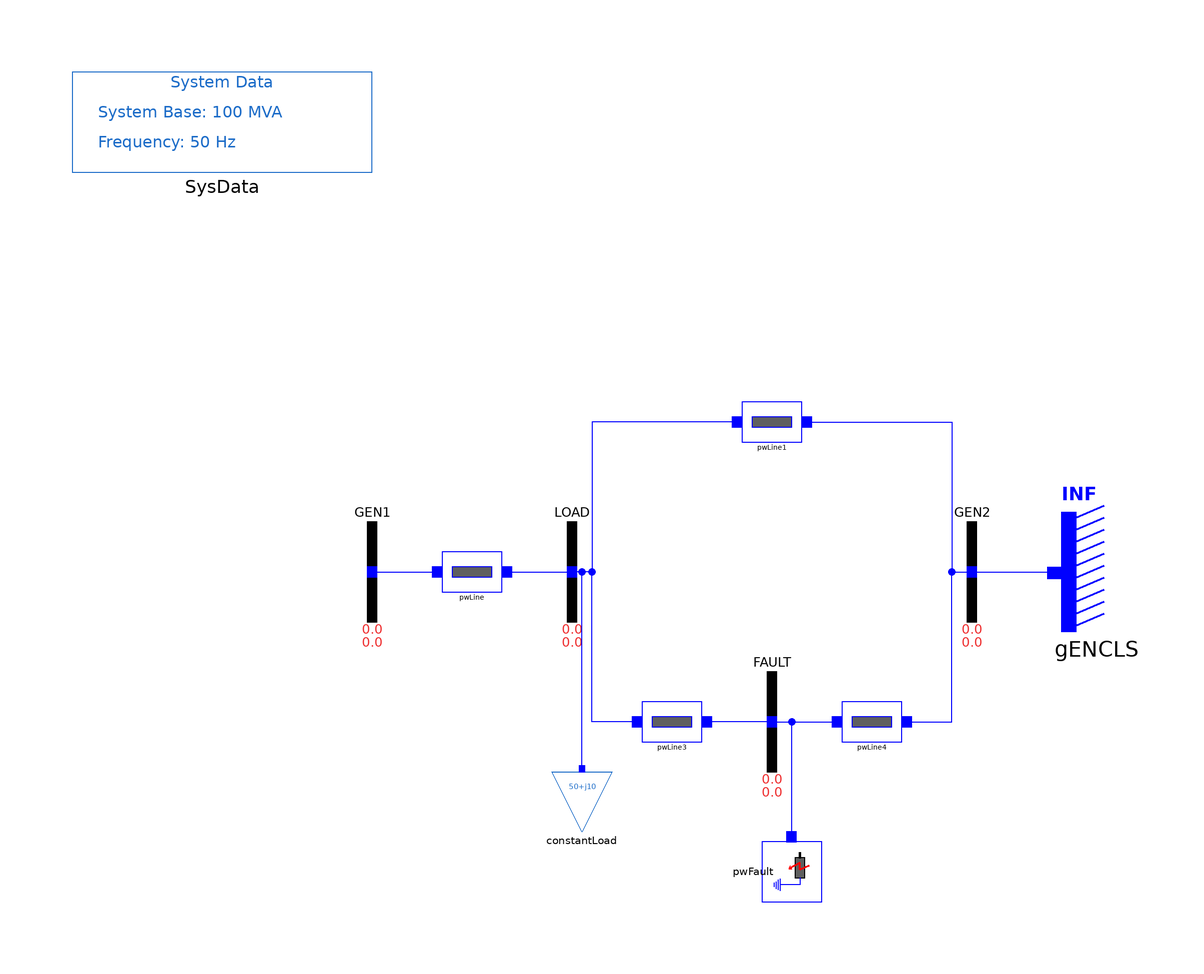

This picture is the connection diagram that the Modelica source below describes through its graphical annotations.

partial model SMIBpartial "SMIB system with one load"
  import iPSL;

  iPSL.Electrical.Branches.PwLine pwLine(
    R=0.001,
    X=0.2,
    G=0,
    B=0) annotation (Placement(transformation(extent={{-26,-4},{-14,4}})));
  iPSL.Electrical.Branches.PwLine pwLine1(
    R=0.001,
    G=0,
    B=0,
    X=0.2) annotation (Placement(transformation(extent={{34,26},{46,34}})));
  iPSL.Electrical.Branches.PwLine pwLine3(
    R=0.0005,
    X=0.1,
    G=0,
    B=0) annotation (Placement(transformation(extent={{14,-34},{26,-26}})));
  iPSL.Electrical.Branches.PwLine pwLine4(
    R=0.0005,
    X=0.1,
    G=0,
    B=0) annotation (Placement(transformation(extent={{54,-34},{66,-26}})));
  iPSL.Electrical.Machines.PSSE.GENCLS.GENCLS gENCLS(
    M_b=100,
    D=0,
    V_0=1,
    angle_0=0,
    X_d=0.2,
    P_0=10.01711,
    Q_0=8.006544,
    H=0) annotation (Placement(transformation(extent={{112,-12},{98,12}})));
  iPSL.Electrical.Loads.PSSE.Load_variation constantLoad(
    PQBRAK=0.7,
    d_t=0,
    d_P=0,
    V_0=0.9919935,
    angle_0=-0.5762684,
    t1=0,
    characteristic=2,
    P_0=50,
    Q_0=10) annotation (Placement(transformation(extent={{-4,-52},{8,-40}})));
  iPSL.Electrical.Events.PwFault pwFault(
    t1=2,
    t2=2.15,
    R=0,
    X=0) annotation (Placement(transformation(
        extent={{-6,-6},{6,6}},
        rotation=-90,
        origin={44,-60})));
  iPSL.Electrical.Buses.Bus GEN1 annotation (Placement(transformation(extent={{-50,-10},{-30,10}})));
  inner iPSL.Electrical.SystemBase SysData annotation (Placement(transformation(extent={{-100,80},{-40,100}})));
  iPSL.Electrical.Buses.Bus LOAD annotation (Placement(transformation(extent={{-10,-10},{10,10}})));
  iPSL.Electrical.Buses.Bus GEN2 annotation (Placement(transformation(extent={{70,-10},{90,10}})));
  iPSL.Electrical.Buses.Bus FAULT annotation (Placement(transformation(extent={{30,-40},{50,-20}})));
equation
  connect(GEN1.p, pwLine.p) annotation (Line(points={{-40,0},{-40,0},{-27,0}}, color={0,0,255}));
  connect(pwLine.n, LOAD.p) annotation (Line(points={{-13,0},{-6.5,0},{0,0}}, color={0,0,255}));
  connect(pwLine3.p, LOAD.p) annotation (Line(points={{13,-30},{4,-30},{4,0},{0,0}}, color={0,0,255}));
  connect(constantLoad.p, LOAD.p) annotation (Line(points={{2,-39.4},{2,0},{0,0}}, color={0,0,255}));
  connect(pwLine1.p, LOAD.p) annotation (Line(points={{33,30},{4,30},{4,0},{0,0}}, color={0,0,255}));
  connect(GEN2.p, gENCLS.p) annotation (Line(points={{80,0},{96.6,0},{96.6,-0.180432}}, color={0,0,255}));
  connect(pwLine4.n, GEN2.p) annotation (Line(points={{67,-30},{76,-30},{76,0},{80,0}}, color={0,0,255}));
  connect(pwLine1.n, GEN2.p) annotation (Line(points={{47,30},{76,30},{76,0},{80,0}}, color={0,0,255}));
  connect(FAULT.p, pwLine4.p) annotation (Line(points={{40,-30},{53,-30}}, color={0,0,255}));
  connect(FAULT.p, pwLine3.n) annotation (Line(points={{40,-30},{27,-30}}, color={0,0,255}));
  connect(pwFault.p, pwLine4.p) annotation (Line(points={{44,-53},{44,-30},{53,-30}}, color={0,0,255}));
  annotation (
    Diagram(coordinateSystem(preserveAspectRatio=false, extent={{-100,-100},{100,100}})),
    Documentation(revisions="<html>
<!--DISCLAIMER-->
<p>Copyright 2015-2016 RTE (France), SmarTS Lab (Sweden), AIA (Spain) and DTU (Denmark)</p>
<ul>
<li>RTE: <a href=\"http://www.rte-france.com\">http://www.rte-france.com</a></li>
<li>SmarTS Lab, research group at KTH: <a href=\"https://www.kth.se/en\">https://www.kth.se/en</a></li>
<li>AIA: <a href=\"http://www.aia.es/en/energy\"> http://www.aia.es/en/energy</a></li>
<li>DTU: <a href=\"http://www.dtu.dk/english\"> http://www.dtu.dk/english</a></li>
</ul>
<p>The authors can be contacted by email: <a href=\"mailto:info@itesla-ipsl.org\">info@itesla-ipsl.org</a></p>

<p>This Source Code Form is subject to the terms of the Mozilla Public License, v. 2.0. </p>
<p>If a copy of the MPL was not distributed with this file, You can obtain one at <a href=\"http://mozilla.org/MPL/2.0/\"> http://mozilla.org/MPL/2.0</a>.</p>
</html>"),
    experiment(StopTime=10));
end SMIBpartial;